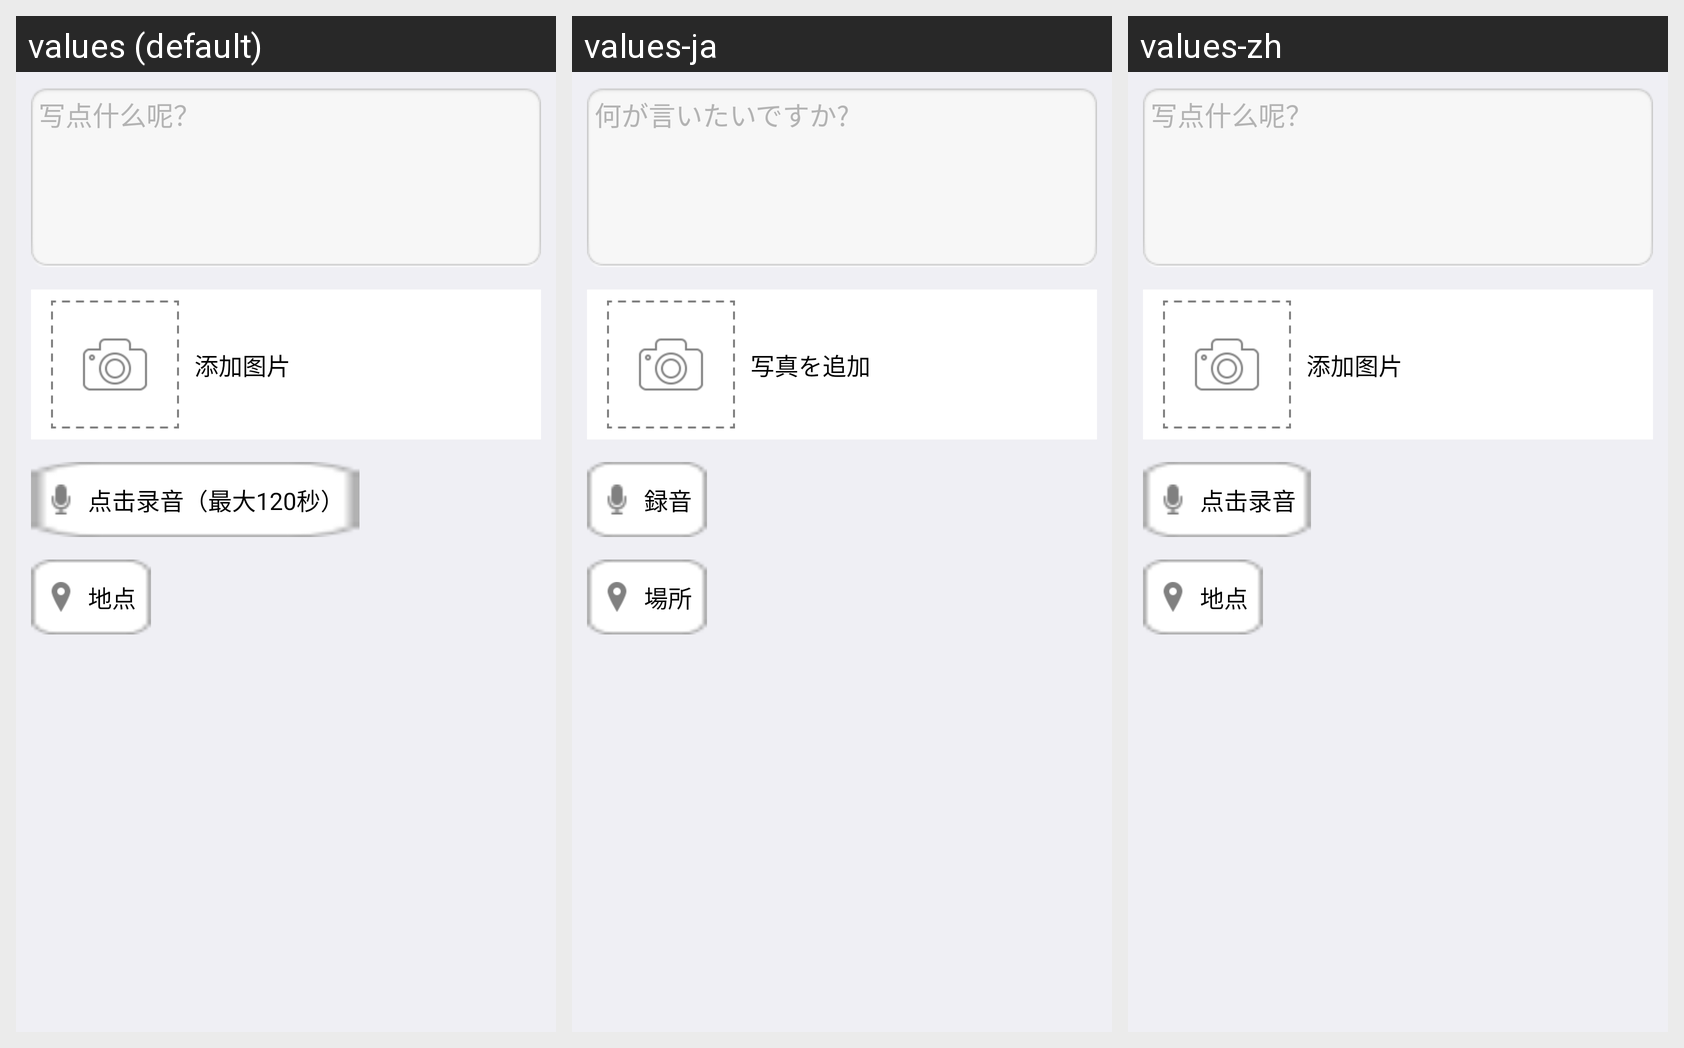

Translations of the strings shown on this Android screen, per locale in the grid:
Android screen res/layout/activity_hybird_message_editor.xml rendered under 3 locales, left to right: values (default), values-ja, values-zh. Device: Nexus 5 (rendered at 1080×1920; each locale shown at half size, 540×960, under a caption strip naming it); theme android:Theme.NoTitleBar.
Strings drawn on this screen, with the default value and each locale's value (text and hints the layout hard-codes, and strings that could not be matched under every locale, appear in the picture but are not listed):

moments_compose_hint
  values: 写点什么呢？
  values-ja: 何が言いたいですか?
  values-zh: 写点什么呢？

event_addphoto
  values: 添加图片
  values-ja: 写真を追加
  values-zh: 添加图片

capture_voice_click_record
  values: 点击录音（最大120秒）
  values-ja: 録音
  values-zh: 点击录音

place
  values: 地点
  values-ja: 場所
  values-zh: 地点
